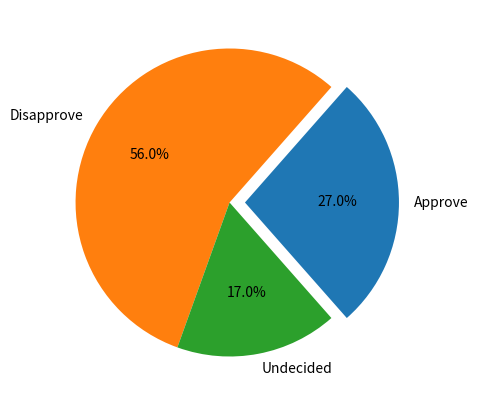

Generate this figure with matplotlib:
import matplotlib.pyplot as plt
import numpy as np

fig, ax1 = plt.subplots(figsize=(5, 5))

overall_ratios = [.27, .56, .17]
labels = ['Approve', 'Disapprove', 'Undecided']
explode = [0.1, 0, 0]

angle = -180 * overall_ratios[0]
wedges, *_ = ax1.pie(overall_ratios, autopct='%1.1f%%', startangle=angle,
                     labels=labels, explode=explode)

plt.show()
